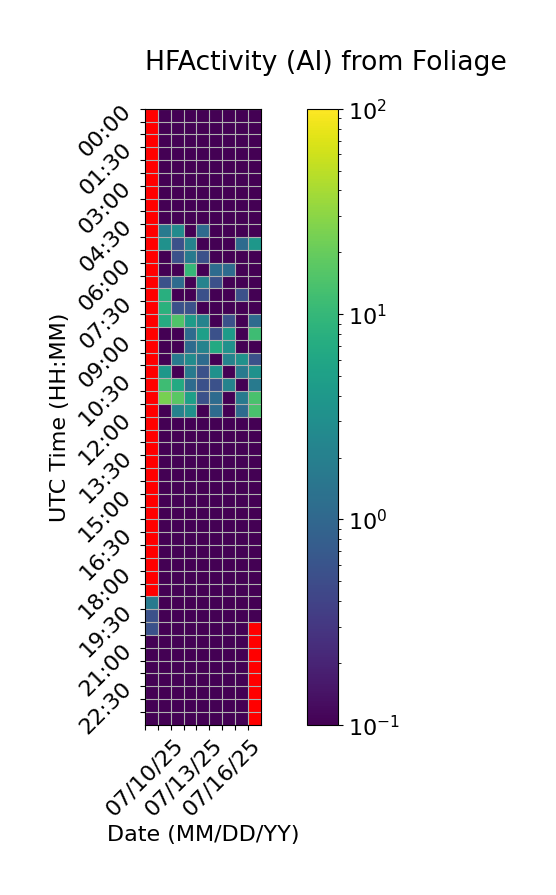

Values plotted in this chart, from the file beside it:
Time (UTC), 07/10/25, 07/11/25, 07/12/25, 07/13/25, 07/14/25, 07/15/25, 07/16/25, 07/17/25, 07/18/25
00:00, , 0.0, 0.0, 0.0, 0.0, 0.0, 0.0, 0.0, 0.0
00:30, , 0.0, 0.0, 0.0, 0.0, 0.0, 0.0, 0.0, 0.0
01:00, , 0.0, 0.0, 0.0, 0.0, 0.0, 0.0, 0.0, 0.0
01:30, , 0.0, 0.0, 0.0, 0.0, 0.0, 0.0, 0.0, 0.0
02:00, , 0.0, 0.0, 0.0, 0.0, 0.0, 0.0, 0.0, 0.0
02:30, , 0.0, 0.0, 0.0, 0.0, 0.0, 0.0, 0.0, 0.0
03:00, , 0.0, 0.0, 0.0, 0.0, 0.0, 0.0, 0.0, 0.0
03:30, , 0.0, 0.0, 0.0, 0.0, 0.0, 0.0, 0.0, 0.0
04:00, , 0.0, 0.0, 0.0, 0.0, 0.0, 0.0, 0.0, 0.0
04:30, , 1.667, 2.778, 0.0, 1.111, 0.0, 0.0, 0.0, 0.0
05:00, , 3.333, 0.5556, 2.222, 0.0, 0.0, 0.0, 1.111, 3.889
05:30, , 0.0, 0.5556, 1.667, 0.5556, 0.0, 0.0, 0.0, 0.0
06:00, , 0.0, 0.0, 10.0, 0.0, 1.111, 1.111, 0.0, 0.0
06:30, , 0.5556, 1.111, 0.0, 2.222, 0.5556, 0.0, 0.0, 0.0
07:00, , 7.778, 0.0, 0.0, 0.5556, 0.0, 0.0, 0.5556, 0.0
07:30, , 8.333, 0.5556, 0.5556, 0.0, 0.0, 0.0, 0.0, 0.0
08:00, , 7.222, 15.0, 4.444, 2.222, 0.0, 0.5556, 0.0, 1.111
08:30, , 0.0, 0.0, 1.111, 5.0, 0.5556, 4.444, 0.0, 11.67
09:00, , 0.0, 0.0, 1.111, 2.222, 6.667, 3.333, 0.0, 0.0
09:30, , 0.0, 1.667, 2.778, 1.111, 0.0, 2.222, 3.333, 0.5556
10:00, , 3.889, 0.0, 1.667, 0.5556, 3.333, 0.0, 1.667, 3.333
10:30, , 11.67, 6.667, 1.111, 0.5556, 0.5556, 2.222, 0.0, 1.667
11:00, , 24.44, 17.22, 5.0, 0.5556, 1.111, 0.0, 1.667, 13.89
11:30, , 0.0, 2.222, 3.333, 0.0, 1.111, 0.0, 1.111, 13.89
12:00, , 0.0, 0.0, 0.0, 0.0, 0.0, 0.0, 0.0, 0.0
12:30, , 0.0, 0.0, 0.0, 0.0, 0.0, 0.0, 0.0, 0.0
13:00, , 0.0, 0.0, 0.0, 0.0, 0.0, 0.0, 0.0, 0.0
13:30, , 0.0, 0.0, 0.0, 0.0, 0.0, 0.0, 0.0, 0.0
14:00, , 0.0, 0.0, 0.0, 0.0, 0.0, 0.0, 0.0, 0.0
14:30, , 0.0, 0.0, 0.0, 0.0, 0.0, 0.0, 0.0, 0.0
15:00, , 0.0, 0.0, 0.0, 0.0, 0.0, 0.0, 0.0, 0.0
15:30, , 0.0, 0.0, 0.0, 0.0, 0.0, 0.0, 0.0, 0.0
16:00, , 0.0, 0.0, 0.0, 0.0, 0.0, 0.0, 0.0, 0.0
16:30, , 0.0, 0.0, 0.0, 0.0, 0.0, 0.0, 0.0, 0.0
17:00, , 0.0, 0.0, 0.0, 0.0, 0.0, 0.0, 0.0, 0.0
17:30, , 0.0, 0.0, 0.0, 0.0, 0.0, 0.0, 0.0, 0.0
18:00, , 0.0, 0.0, 0.0, 0.0, 0.0, 0.0, 0.0, 0.0
18:30, , 0.0, 0.0, 0.0, 0.0, 0.0, 0.0, 0.0, 0.0
19:00, 1.667, 0.0, 0.0, 0.0, 0.0, 0.0, 0.0, 0.0, 0.0
19:30, 0.5556, 0.0, 0.0, 0.0, 0.0, 0.0, 0.0, 0.0, 0.0
20:00, 0.5556, 0.0, 0.0, 0.0, 0.0, 0.0, 0.0, 0.0, 
20:30, 0.0, 0.0, 0.0, 0.0, 0.0, 0.0, 0.0, 0.0, 
21:00, 0.0, 0.0, 0.0, 0.0, 0.0, 0.0, 0.0, 0.0, 
21:30, 0.0, 0.0, 0.0, 0.0, 0.0, 0.0, 0.0, 0.0, 
22:00, 0.0, 0.0, 0.0, 0.0, 0.0, 0.0, 0.0, 0.0, 
22:30, 0.0, 0.0, 0.0, 0.0, 0.0, 0.0, 0.0, 0.0, 
23:00, 0.0, 0.0, 0.0, 0.0, 0.0, 0.0, 0.0, 0.0, 
23:30, 0.0, 0.0, 0.0, 0.0, 0.0, 0.0, 0.0, 0.0, 
